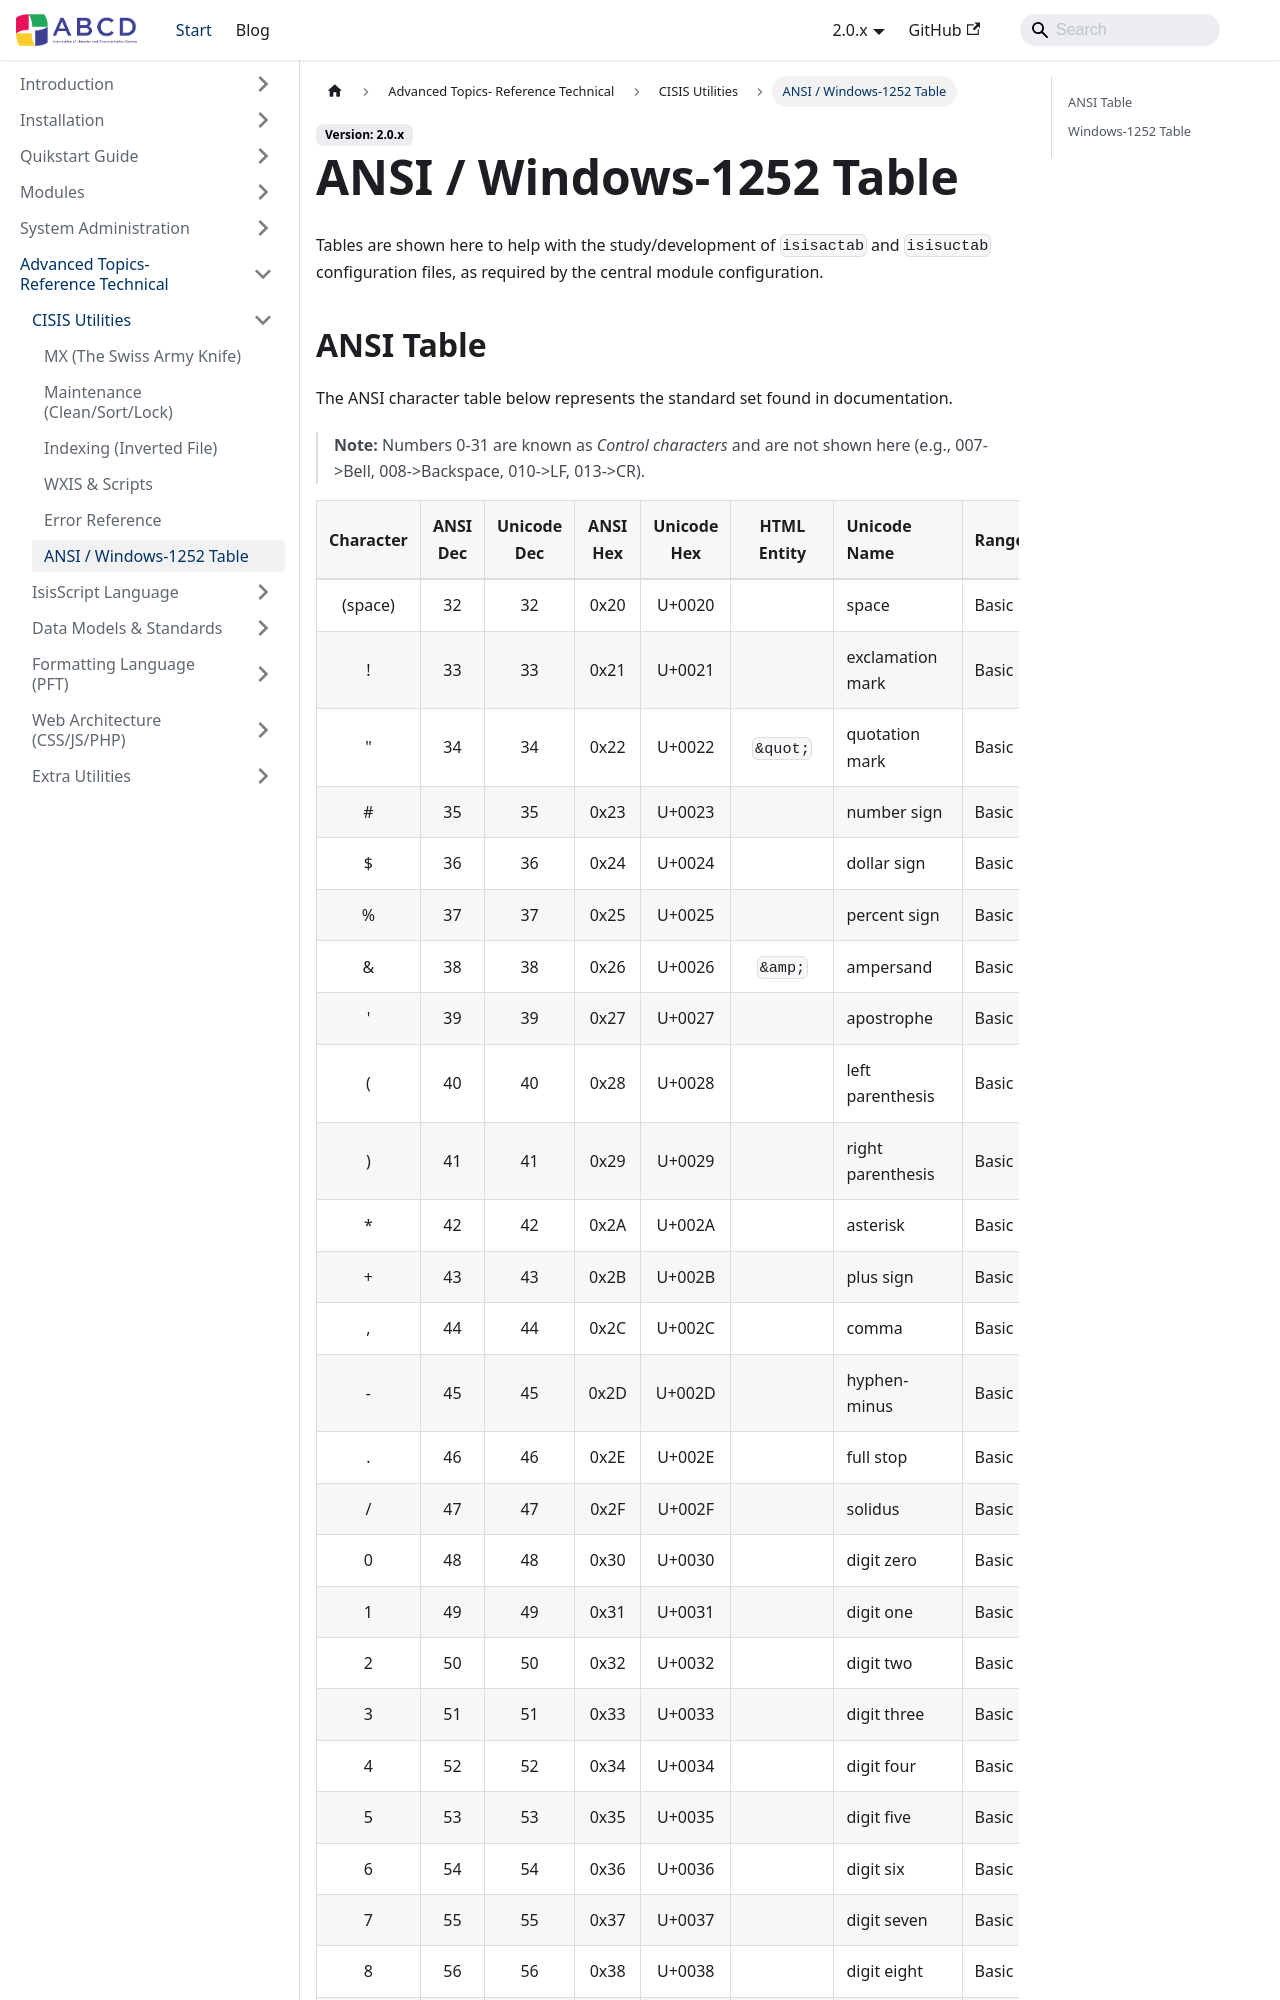

repository: ABCD-DEVCOM/ABCD-DEVCOM.github.io · page: docs/2.0/abcd-advanced/cisis-utilities/ansi-table.html · generator: docusaurus

---
title: ANSI / Windows-1252 Table
description: Reference character tables for CISIS configuration.
---

# ANSI / Windows-1252 Table

Tables are shown here to help with the study/development of `isisactab` and `isisuctab` configuration files, as required by the central module configuration.
